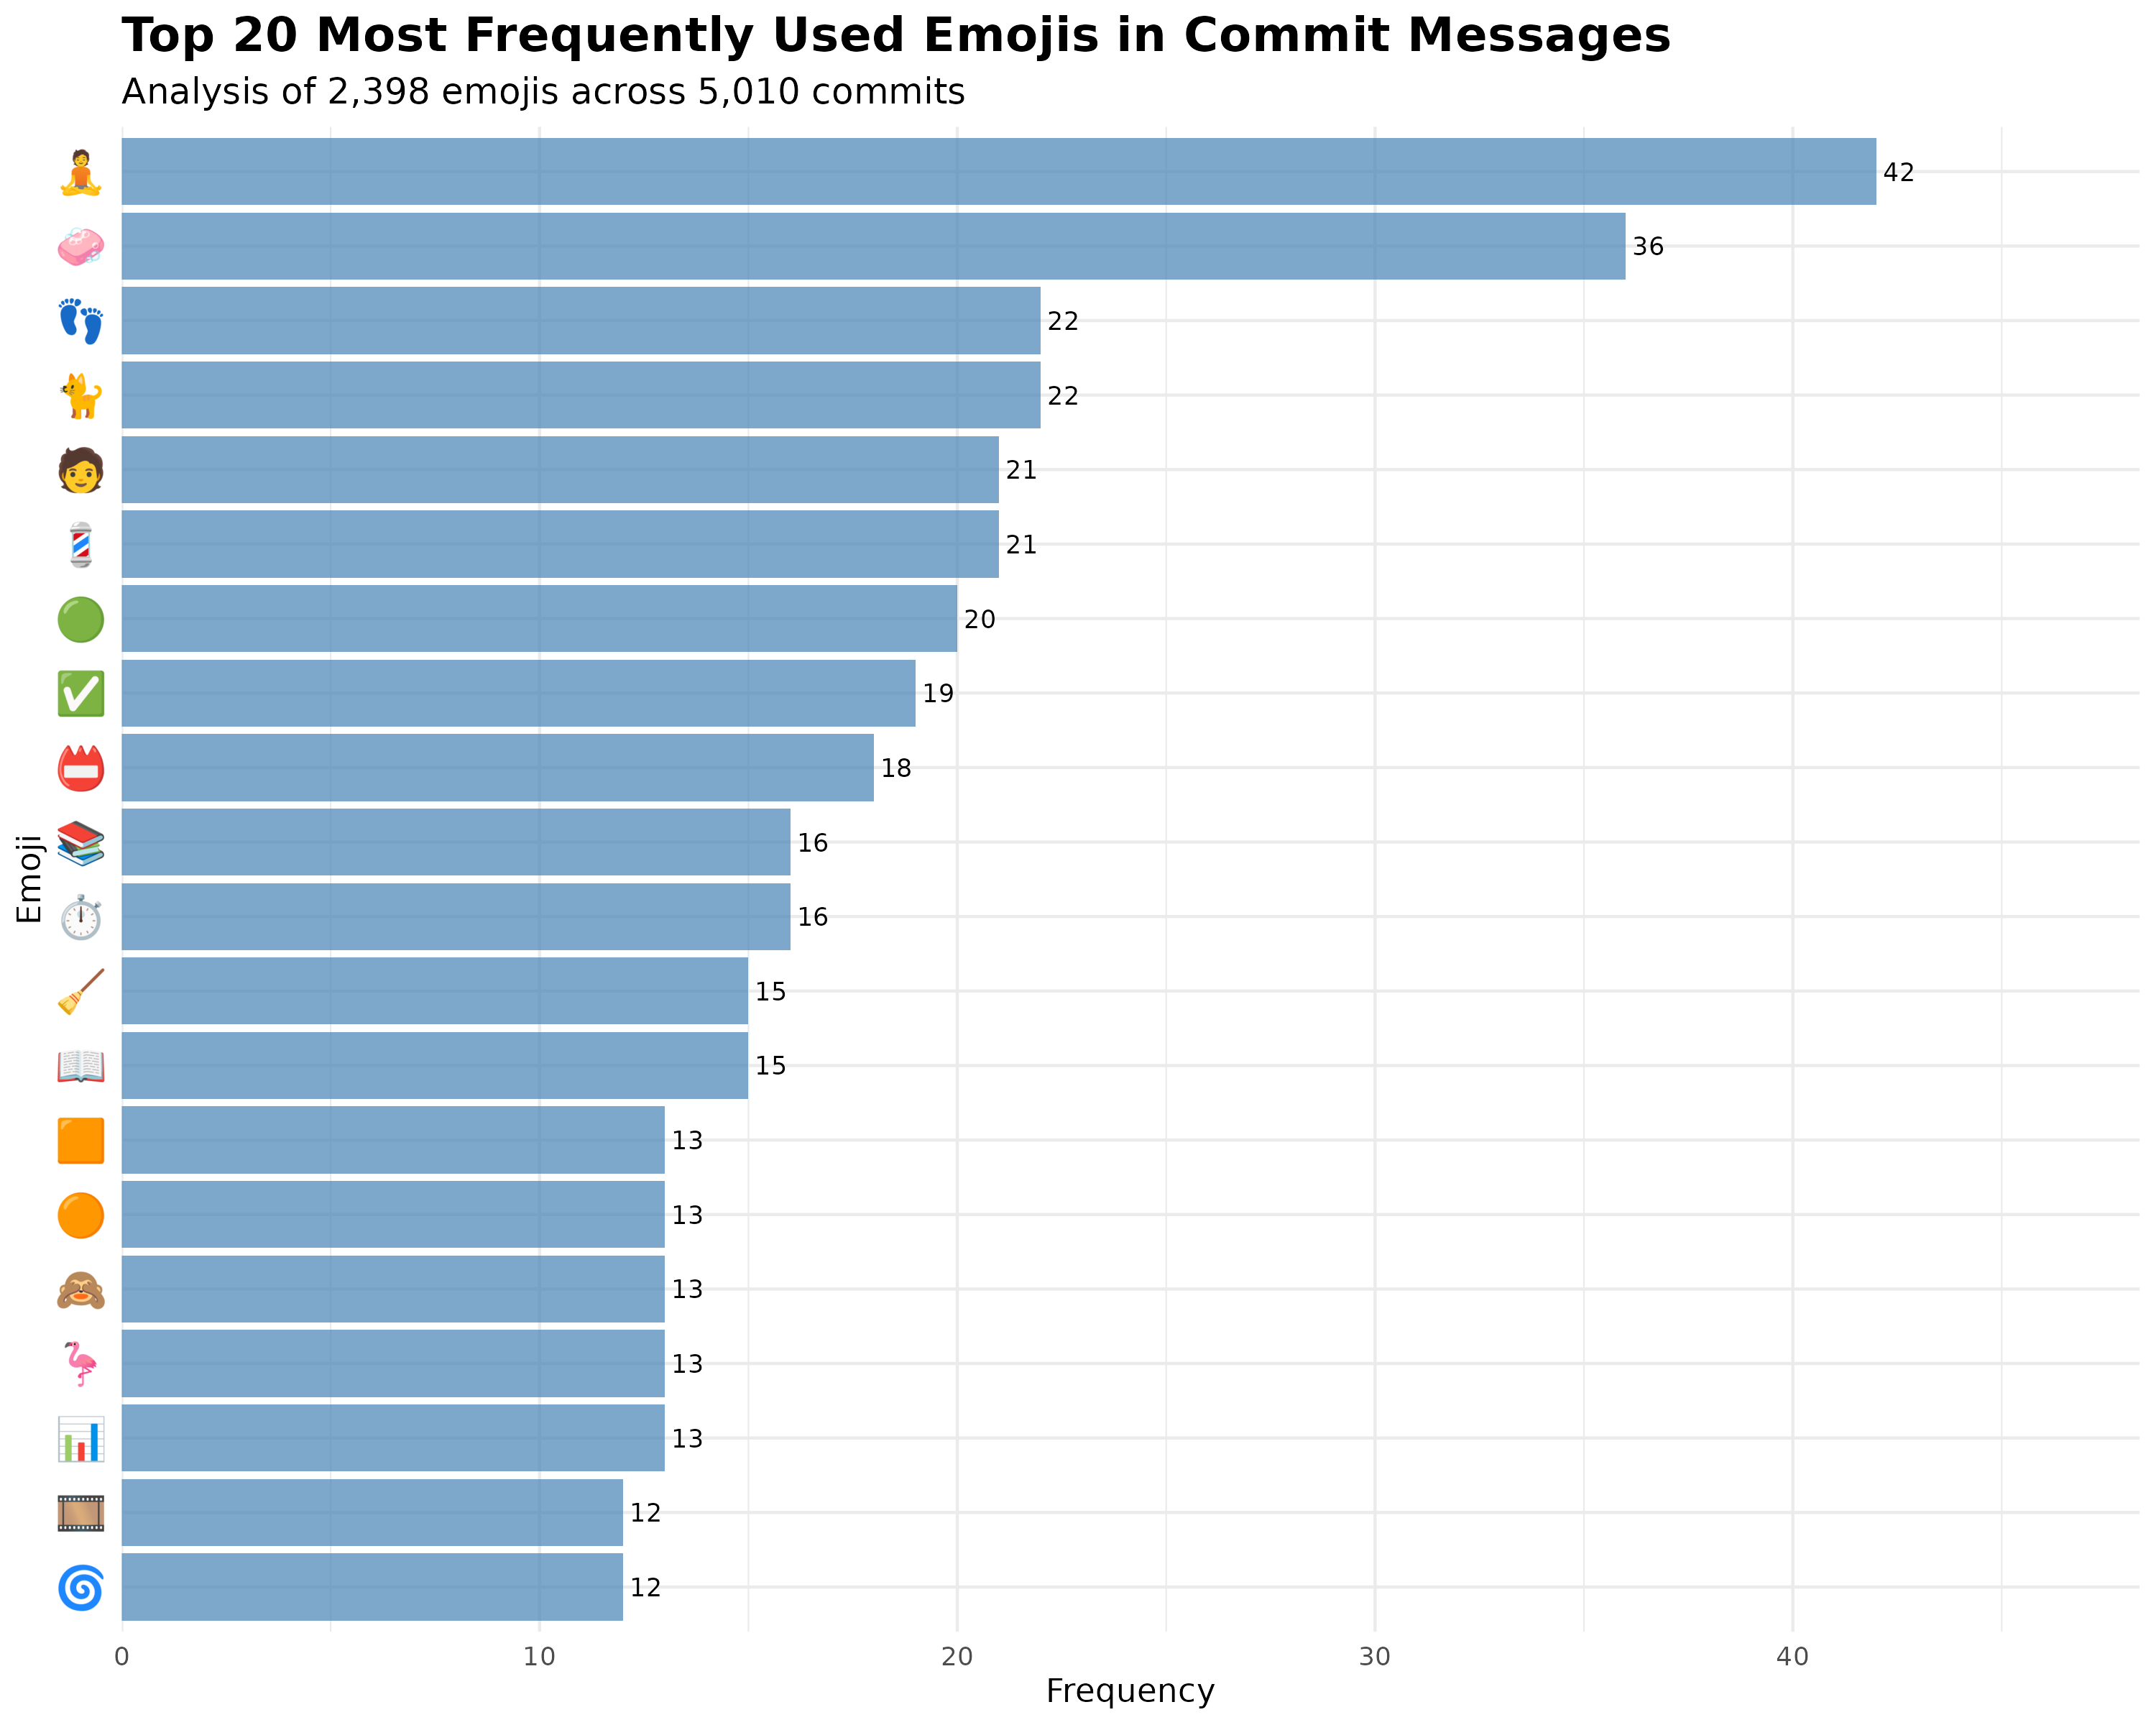

The file beside this chart, header and first rows:
emojis, n, percentage, rank, cumulative_pct
🧘, 42, 1.751, 1, 1.751
🧼, 36, 1.501, 2, 3.253
🐈, 22, 0.9174, 3, 4.17
👣, 22, 0.9174, 4, 5.088
💈, 21, 0.8757, 5, 5.963
🧑, 21, 0.8757, 6, 6.839
🟢, 20, 0.834, 7, 7.673
✅, 19, 0.7923, 8, 8.465
📛, 18, 0.7506, 9, 9.216
⏱, 16, 0.6672, 10, 9.883
📚, 16, 0.6672, 11, 10.55
📖, 15, 0.6255, 12, 11.18
🧹, 15, 0.6255, 13, 11.8
📊, 13, 0.5421, 14, 12.34
🙈, 13, 0.5421, 15, 12.89
🟠, 13, 0.5421, 16, 13.43
🟧, 13, 0.5421, 17, 13.97
🦩, 13, 0.5421, 18, 14.51
🌀, 12, 0.5004, 19, 15.01
🎞, 12, 0.5004, 20, 15.51
👔, 12, 0.5004, 21, 16.01
📃, 12, 0.5004, 22, 16.51
📋, 12, 0.5004, 23, 17.01
🚚, 12, 0.5004, 24, 17.51
🛝, 12, 0.5004, 25, 18.02
🧟, 11, 0.4587, 26, 18.47
🍯, 10, 0.417, 27, 18.89
🎨, 10, 0.417, 28, 19.31
🐚, 10, 0.417, 29, 19.72
📓, 10, 0.417, 30, 20.14
🔢, 10, 0.417, 31, 20.56
🔶, 10, 0.417, 32, 20.98
🙉, 10, 0.417, 33, 21.39
🧰, 10, 0.417, 34, 21.81
♻, 9, 0.3753, 35, 22.19
✏, 9, 0.3753, 36, 22.56
🌻, 9, 0.3753, 37, 22.94
🎱, 9, 0.3753, 38, 23.31
📄, 9, 0.3753, 39, 23.69
🖼, 9, 0.3753, 40, 24.06
🦜, 9, 0.3753, 41, 24.44
🦾, 9, 0.3753, 42, 24.81
🧠, 9, 0.3753, 43, 25.19
🫡, 9, 0.3753, 44, 25.56
🏛, 8, 0.3336, 45, 25.9
📒, 8, 0.3336, 46, 26.23
📗, 8, 0.3336, 47, 26.56
📙, 8, 0.3336, 48, 26.9
🗄, 8, 0.3336, 49, 27.23
🗓, 8, 0.3336, 50, 27.56
🙊, 8, 0.3336, 51, 27.9
🚜, 8, 0.3336, 52, 28.23
🟡, 8, 0.3336, 53, 28.57
🦅, 8, 0.3336, 54, 28.9
🦺, 8, 0.3336, 55, 29.23
🪨, 8, 0.3336, 56, 29.57
⌨, 7, 0.2919, 57, 29.86
☑, 7, 0.2919, 58, 30.15
♂, 7, 0.2919, 59, 30.44
⚖, 7, 0.2919, 60, 30.73
... 634 more rows
